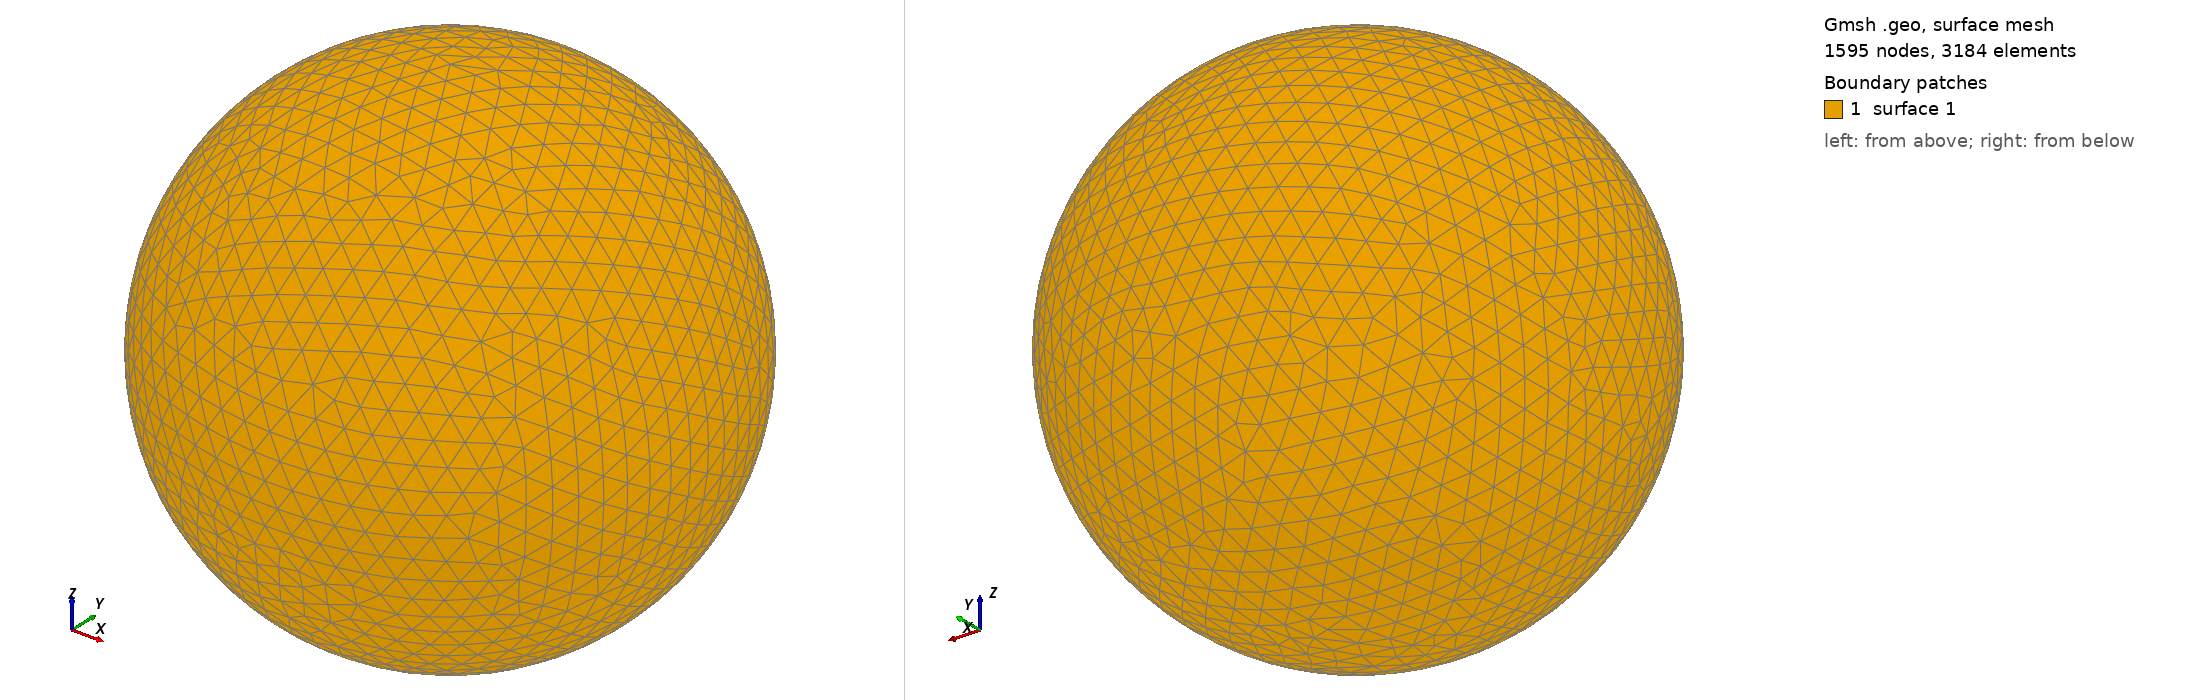

Gmsh geometry script, surface-meshed: 1595 nodes, 3184 surface elements. Boundary patches (legend numbers): 1 surface 1. Left view from above one corner, right view from below the opposite corner. The script declares no physical surfaces, so the legend lists its geometric surfaces. The drawing asked Gmsh for element sizes between 1% and 20% of the model's largest extent; the script's own settings can give other sizes.

=== shot1360.geo (drawn) ===
SetFactory("OpenCASCADE");
Point(1) = {0,0,0,0};
Sphere(1) = {0,0,0,0.04231000};
MeshSize{ PointsOf{ Surface{:}; } } = 0.004231000;
Mesh.ElementOrder=1;
Mesh.Format=39;
